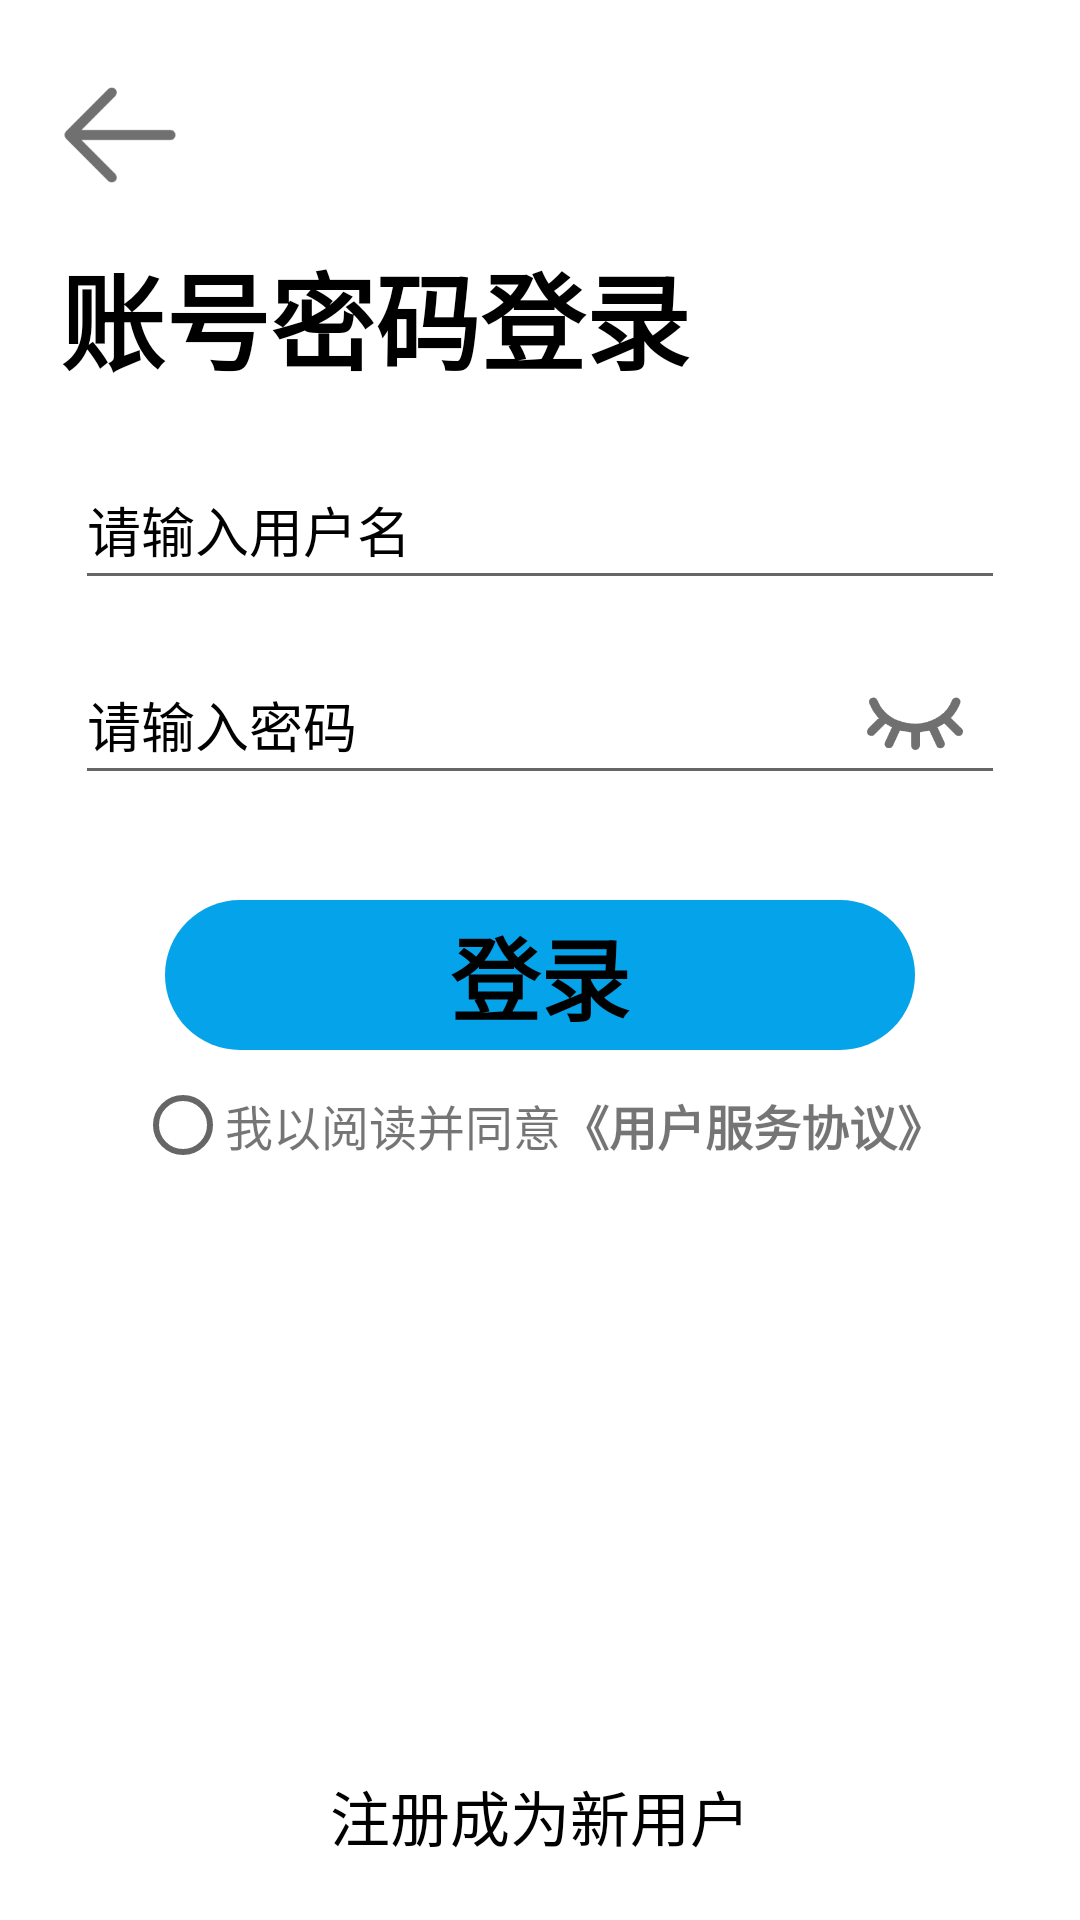

Write the Android layout XML for this screen, with the resource values it uses.
<!-- AndroidManifest.xml: application theme Theme.My_books -->
<!-- res/layout/activity_register.xml -->
<?xml version="1.0" encoding="utf-8"?>
<RelativeLayout xmlns:android="http://schemas.android.com/apk/res/android"
    xmlns:tools="http://schemas.android.com/tools"
    android:layout_width="match_parent"
    android:layout_height="match_parent"
    tools:context=".Activity_register">

    <ImageView
        android:id="@+id/register_fan_huei"
        android:layout_width="50dp"
        android:layout_height="50dp"
        android:layout_marginLeft="15dp"
        android:layout_marginTop="20dp"
        android:src="@drawable/fan_huei" />

    <TextView
        android:id="@+id/biao"
        android:layout_width="wrap_content"
        android:layout_height="wrap_content"
        android:layout_below="@id/register_fan_huei"
        android:layout_marginLeft="20dp"
        android:layout_marginTop="10dp"
        android:text="账号密码登录"
        android:textColor="@color/black"
        android:textSize="35dp"
        android:textStyle="bold" />

    <EditText
        android:id="@+id/register_yhm"
        android:layout_width="match_parent"
        android:layout_height="50dp"
        android:layout_below="@id/register_fan_huei"
        android:layout_marginLeft="25dp"
        android:layout_marginTop="80dp"
        android:layout_marginRight="25dp"
        android:hint="请输入用户名"
        android:maxLength="16"
        android:selectAllOnFocus="true"
        android:singleLine="true"
        android:textColorHint="@color/black" />

    <EditText
        android:id="@+id/register_mm"
        android:layout_width="match_parent"
        android:layout_height="50dp"
        android:layout_below="@id/register_yhm"
        android:layout_marginLeft="25dp"
        android:layout_marginTop="15dp"
        android:layout_marginRight="25dp"
        android:hint="请输入密码"
        android:inputType="textPassword"
        android:maxLength="16"
        android:selectAllOnFocus="true"
        android:singleLine="true"
        android:textColorHint="@color/black" />

    <ImageView
        android:id="@+id/register_kmm"
        android:layout_width="40dp"
        android:layout_height="40dp"
        android:layout_alignRight="@id/register_mm"
        android:layout_alignBottom="@id/register_mm"
        android:layout_marginRight="10dp"
        android:layout_marginBottom="5dp"
        android:src="@drawable/bi_yan" />

    <TextView
        android:id="@+id/register_dl"
        android:layout_width="match_parent"
        android:layout_height="50dp"
        android:layout_below="@id/register_mm"
        android:layout_marginLeft="55dp"
        android:layout_marginTop="35dp"
        android:layout_marginRight="55dp"
        android:background="@drawable/yuan_jiao_blue"
        android:gravity="center"
        android:text="登录"
        android:textColor="@color/black"
        android:textSize="30dp"
        android:textStyle="bold" />
    <RelativeLayout
        android:layout_width="wrap_content"
        android:layout_height="wrap_content"
        android:layout_below="@id/register_dl"
        android:layout_centerHorizontal="true"
        android:layout_marginTop="10dp">

        <RadioButton
            android:id="@+id/register_3"
            android:layout_width="30dp"
            android:layout_height="30dp" />
        <TextView
            android:layout_width="wrap_content"
            android:layout_height="wrap_content"
            android:id="@+id/register_1"
            android:text="我以阅读并同意"
            android:textSize="16dp"
            android:layout_toRightOf="@id/register_3"
            android:layout_centerVertical="true"/>

        <TextView
            android:id="@+id/register_2"
            android:layout_width="wrap_content"
            android:layout_height="wrap_content"
            android:layout_centerVertical="true"
            android:layout_toRightOf="@id/register_1"
            android:text="《用户服务协议》"
            android:textSize="16dp"
            android:textStyle="bold" />
    </RelativeLayout>

    <TextView
        android:id="@+id/register_zhu_chei"
        android:layout_width="wrap_content"
        android:layout_height="wrap_content"
        android:layout_alignParentBottom="true"
        android:layout_centerHorizontal="true"
        android:layout_marginBottom="20dp"
        android:text="注册成为新用户"
        android:textColor="@color/black"
        android:textSize="20dp" />
</RelativeLayout>
<!-- resources referenced by this layout -->
<resources>
  <color name="black">#FF000000</color>
  <!-- drawable bi_yan: png bitmap (drawable, 5568 bytes) -->
  <!-- drawable fan_huei: png bitmap (drawable, 3429 bytes) -->
  <!-- drawable yuan_jiao_blue (drawable) -->
  <?xml version ="1.0" encoding ="utf-8"?>
  <shape android:shape="rectangle"
      xmlns:android="http://schemas.android.com/apk/res/android">
      <solid android:color="@color/dl"></solid>
      <corners
          android:topRightRadius="30dp"
          android:topLeftRadius="30dp"
          android:bottomLeftRadius="30dp"
          android:bottomRightRadius="30dp"
          ></corners>
  </shape>
  <style name="Theme.My_books" parent="Theme.MaterialComponents.DayNight.DarkActionBar">
          
          <item name="colorPrimary">@color/purple_500</item>
          <item name="colorPrimaryVariant">@color/purple_700</item>
          <item name="colorOnPrimary">@color/white</item>
          
          <item name="colorSecondary">@color/teal_200</item>
          <item name="colorSecondaryVariant">@color/teal_700</item>
          <item name="colorOnSecondary">@color/black</item>
          
          <item name="android:statusBarColor" tools:targetApi="l">?attr/colorPrimaryVariant</item>
          
      </style>
  <color name="dl">#05A3EA</color>
  <color name="purple_500">#FF6200EE</color>
  <color name="purple_700">#FF3700B3</color>
  <color name="white">#FFFFFFFF</color>
  <color name="teal_200">#FF03DAC5</color>
  <color name="teal_700">#FF018786</color>
</resources>
